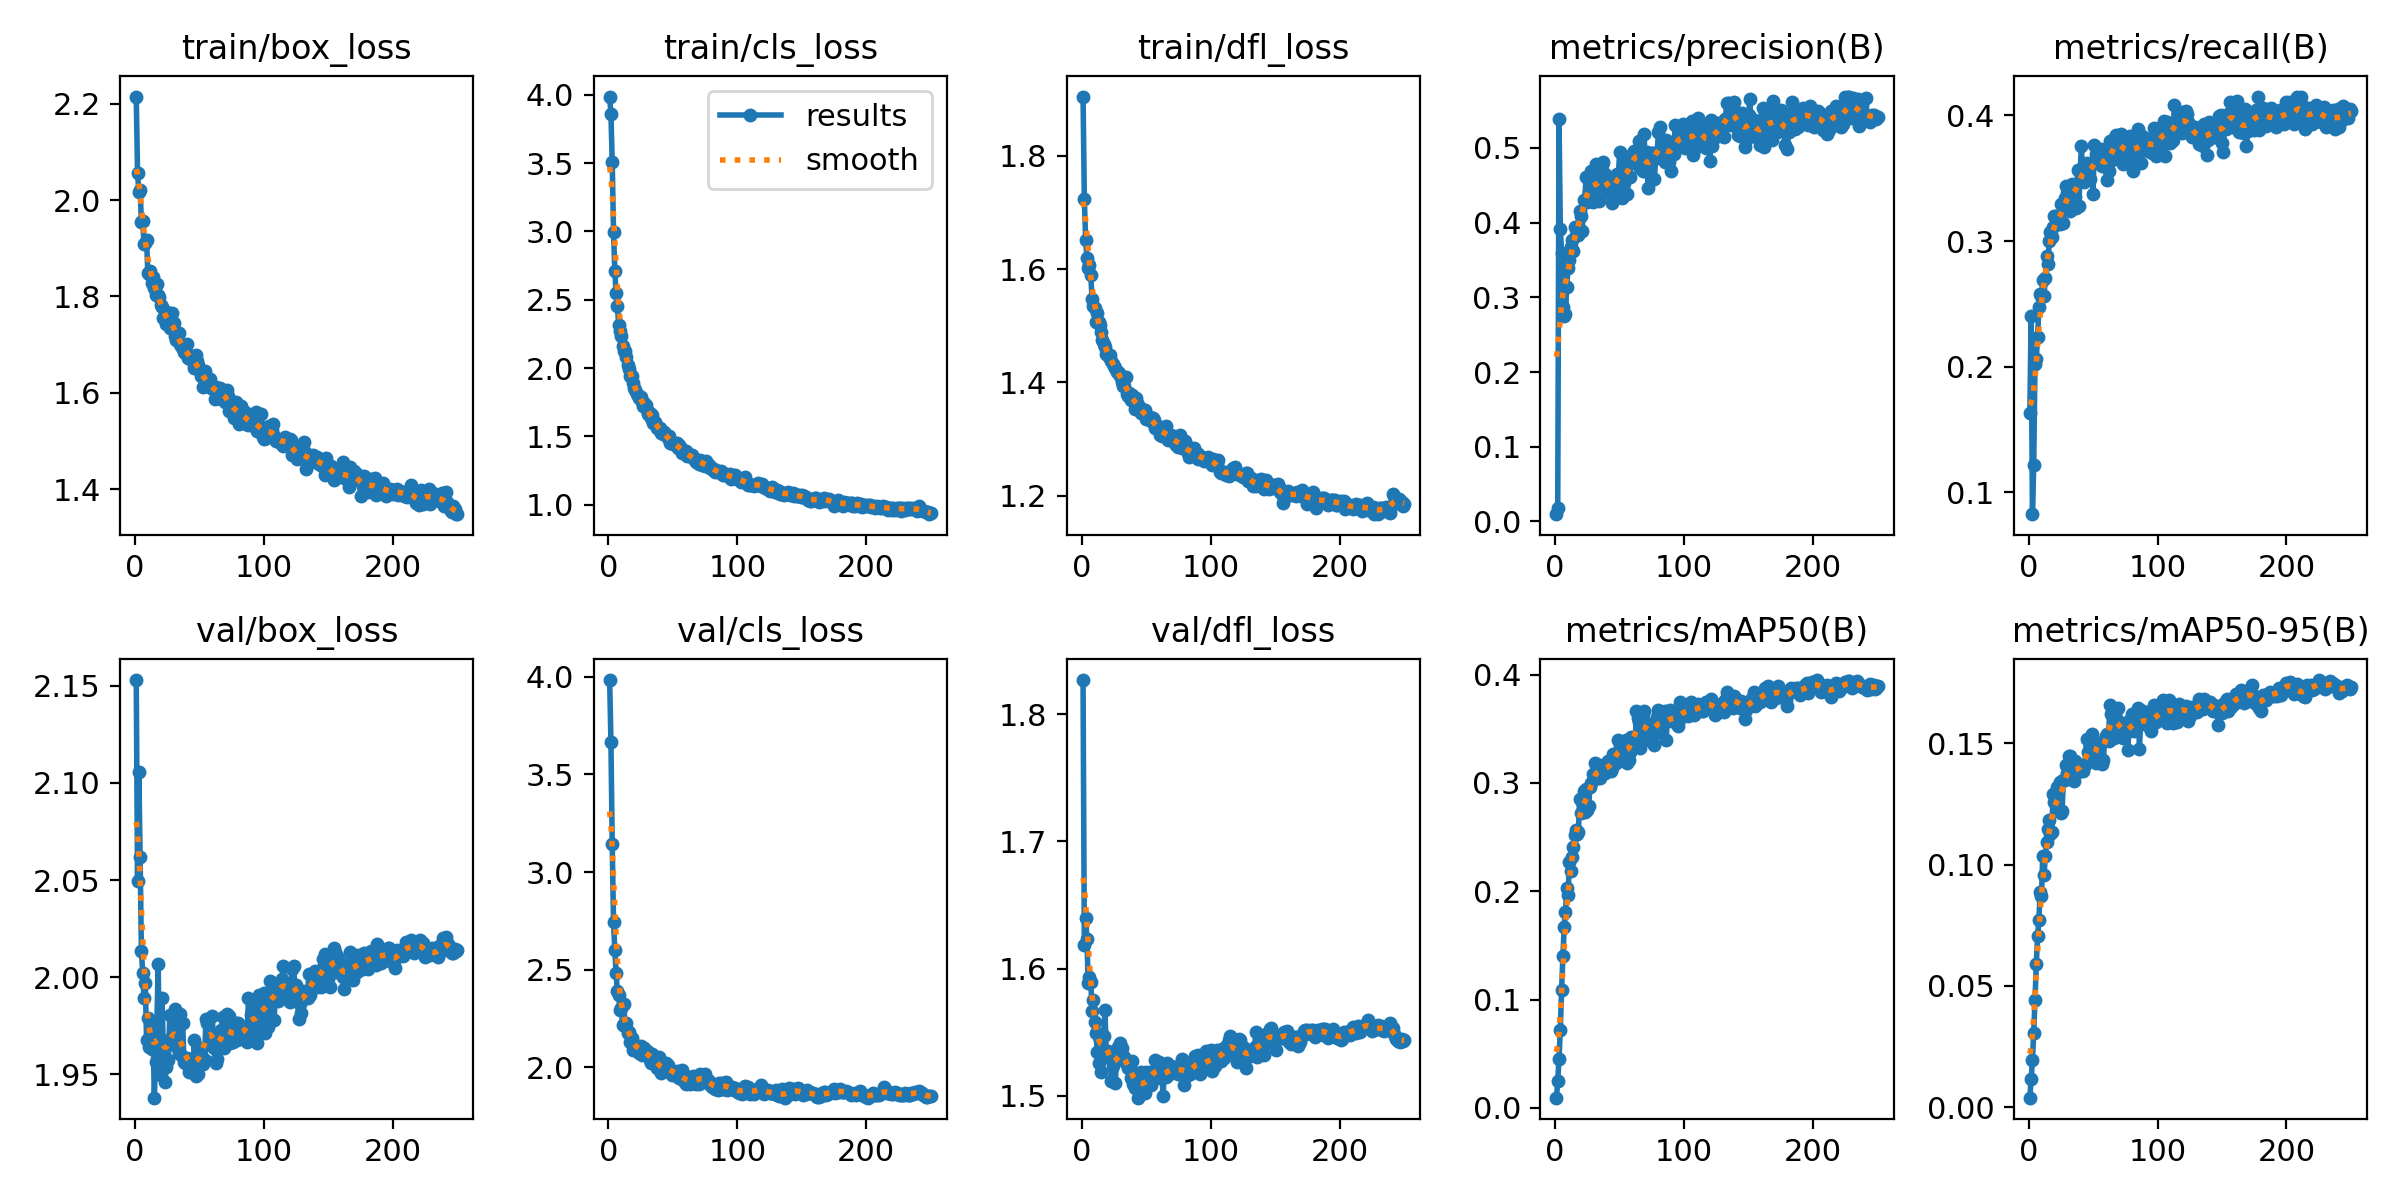

Values plotted in this chart, from the file beside it:
epoch, time, train/box_loss, train/cls_loss, train/dfl_loss, metrics/precision(B), metrics/recall(B), metrics/mAP50(B), metrics/mAP50-95(B), val/box_loss, val/cls_loss, val/dfl_loss, lr/pg0, lr/pg1, lr/pg2, lr/pg3, lr/pg4, lr/pg5, lr/pg6, lr/pg7
1, 110, 2.215, 3.988, 1.905, 0.00974, 0.1632, 0.00942, 0.00402, 2.153, 3.983, 1.827, 0.001105, 0.0003682, 0.001105, 0.0003682, 0.001105, 0.0003682, 0.001105, 0.0003682
2, 177.4, 2.057, 3.858, 1.724, 0.01854, 0.24, 0.02492, 0.01165, 2.05, 3.666, 1.619, 0.002207, 0.0007356, 0.002207, 0.0007356, 0.002207, 0.0007356, 0.002207, 0.0007356
3, 238.2, 2.017, 3.509, 1.652, 0.5384, 0.08256, 0.04558, 0.01939, 2.106, 3.142, 1.64, 0.0033, 0.0011, 0.0033, 0.0011, 0.0033, 0.0011, 0.0033, 0.0011
4, 297.5, 2.02, 3, 1.62, 0.3921, 0.1221, 0.07225, 0.03079, 2.062, 2.746, 1.623, 0.003293, 0.001098, 0.003293, 0.001098, 0.003293, 0.001098, 0.003293, 0.001098
5, 355.9, 1.955, 2.713, 1.601, 0.3597, 0.2024, 0.1093, 0.04416, 2.013, 2.601, 1.589, 0.00328, 0.001093, 0.00328, 0.001093, 0.00328, 0.001093, 0.00328, 0.001093
6, 414.2, 1.958, 2.546, 1.607, 0.2869, 0.2064, 0.1398, 0.05907, 2.002, 2.482, 1.593, 0.003267, 0.001089, 0.003267, 0.001089, 0.003267, 0.001089, 0.003267, 0.001089
7, 501.6, 1.909, 2.454, 1.589, 0.2755, 0.2238, 0.1668, 0.07052, 1.989, 2.389, 1.59, 0.003254, 0.001085, 0.003254, 0.001085, 0.003254, 0.001085, 0.003254, 0.001085
8, 557.3, 1.911, 2.316, 1.548, 0.2777, 0.2476, 0.1811, 0.07722, 1.997, 2.372, 1.567, 0.003241, 0.00108, 0.003241, 0.00108, 0.003241, 0.00108, 0.003241, 0.00108
9, 613.9, 1.917, 2.27, 1.535, 0.3142, 0.2578, 0.2028, 0.08883, 1.968, 2.294, 1.576, 0.003227, 0.001076, 0.003227, 0.001076, 0.003227, 0.001076, 0.003227, 0.001076
10, 669.5, 1.849, 2.235, 1.532, 0.3396, 0.2561, 0.1968, 0.08684, 1.979, 2.305, 1.558, 0.003214, 0.001071, 0.003214, 0.001071, 0.003214, 0.001071, 0.003214, 0.001071
11, 725.7, 1.847, 2.162, 1.506, 0.35, 0.269, 0.2272, 0.1036, 1.964, 2.218, 1.55, 0.003201, 0.001067, 0.003201, 0.001067, 0.003201, 0.001067, 0.003201, 0.001067
12, 782.6, 1.853, 2.124, 1.522, 0.3672, 0.2564, 0.2187, 0.09558, 1.966, 2.323, 1.535, 0.003188, 0.001063, 0.003188, 0.001063, 0.003188, 0.001063, 0.003188, 0.001063
13, 838.4, 1.828, 2.128, 1.507, 0.3771, 0.2706, 0.232, 0.1036, 1.963, 2.21, 1.526, 0.003175, 0.001058, 0.003175, 0.001058, 0.003175, 0.001058, 0.003175, 0.001058
14, 897.4, 1.841, 2.08, 1.501, 0.3622, 0.2883, 0.2412, 0.1092, 1.976, 2.227, 1.544, 0.003161, 0.001054, 0.003161, 0.001054, 0.003161, 0.001054, 0.003161, 0.001054
15, 954.2, 1.817, 2.025, 1.488, 0.3946, 0.2816, 0.2524, 0.1147, 1.938, 2.175, 1.519, 0.003148, 0.001049, 0.003148, 0.001049, 0.003148, 0.001049, 0.003148, 0.001049
16, 1010, 1.802, 1.993, 1.476, 0.3832, 0.2997, 0.2566, 0.1182, 1.956, 2.181, 1.548, 0.003135, 0.001045, 0.003135, 0.001045, 0.003135, 0.001045, 0.003135, 0.001045
17, 1067, 1.826, 1.939, 1.467, 0.3941, 0.3071, 0.2525, 0.1124, 1.975, 2.13, 1.547, 0.003122, 0.001041, 0.003122, 0.001041, 0.003122, 0.001041, 0.003122, 0.001041
18, 1124, 1.803, 1.939, 1.463, 0.3829, 0.303, 0.2547, 0.1133, 2.007, 2.152, 1.567, 0.003109, 0.001036, 0.003109, 0.001036, 0.003109, 0.001036, 0.003109, 0.001036
19, 1179, 1.799, 1.888, 1.45, 0.415, 0.3109, 0.2848, 0.1288, 1.957, 2.088, 1.532, 0.003095, 0.001032, 0.003095, 0.001032, 0.003095, 0.001032, 0.003095, 0.001032
20, 1235, 1.783, 1.851, 1.448, 0.4089, 0.3198, 0.2725, 0.1255, 1.95, 2.108, 1.535, 0.003082, 0.001027, 0.003082, 0.001027, 0.003082, 0.001027, 0.003082, 0.001027
21, 1291, 1.778, 1.841, 1.445, 0.3887, 0.3201, 0.2822, 0.1283, 1.989, 2.115, 1.531, 0.003069, 0.001023, 0.003069, 0.001023, 0.003069, 0.001023, 0.003069, 0.001023
22, 1346, 1.756, 1.813, 1.448, 0.43, 0.3141, 0.2928, 0.1318, 1.964, 2.109, 1.53, 0.003056, 0.001019, 0.003056, 0.001019, 0.003056, 0.001019, 0.003056, 0.001019
23, 1402, 1.756, 1.8, 1.438, 0.4303, 0.3162, 0.2733, 0.1226, 1.946, 2.106, 1.511, 0.003043, 0.001014, 0.003043, 0.001014, 0.003043, 0.001014, 0.003043, 0.001014
24, 1457, 1.744, 1.781, 1.433, 0.4616, 0.3139, 0.2947, 0.1339, 1.954, 2.075, 1.523, 0.003029, 0.00101, 0.003029, 0.00101, 0.003029, 0.00101, 0.003029, 0.00101
25, 1514, 1.767, 1.786, 1.43, 0.4276, 0.3296, 0.2749, 0.121, 1.966, 2.112, 1.534, 0.003016, 0.001005, 0.003016, 0.001005, 0.003016, 0.001005, 0.003016, 0.001005
26, 1570, 1.755, 1.753, 1.425, 0.4404, 0.3143, 0.279, 0.1222, 1.957, 2.066, 1.51, 0.003003, 0.001001, 0.003003, 0.001001, 0.003003, 0.001001, 0.003003, 0.001001
27, 1626, 1.734, 1.72, 1.418, 0.4584, 0.3145, 0.2962, 0.1348, 1.98, 2.078, 1.53, 0.00299, 0.0009966, 0.00299, 0.0009966, 0.00299, 0.0009966, 0.00299, 0.0009966
28, 1682, 1.749, 1.743, 1.418, 0.4688, 0.3343, 0.2997, 0.1346, 1.969, 2.098, 1.538, 0.002977, 0.0009922, 0.002977, 0.0009922, 0.002977, 0.0009922, 0.002977, 0.0009922
29, 1739, 1.765, 1.731, 1.417, 0.4273, 0.3442, 0.3082, 0.141, 1.967, 2.069, 1.53, 0.002963, 0.0009878, 0.002963, 0.0009878, 0.002963, 0.0009878, 0.002963, 0.0009878
30, 1794, 1.745, 1.693, 1.412, 0.4414, 0.3385, 0.3069, 0.1376, 1.978, 2.084, 1.541, 0.00295, 0.0009834, 0.00295, 0.0009834, 0.00295, 0.0009834, 0.00295, 0.0009834
31, 1850, 1.717, 1.661, 1.401, 0.4599, 0.3372, 0.3186, 0.1445, 1.983, 2.08, 1.538, 0.002937, 0.000979, 0.002937, 0.000979, 0.002937, 0.000979, 0.002937, 0.000979
32, 1905, 1.71, 1.675, 1.394, 0.478, 0.3241, 0.3172, 0.1448, 1.965, 2.04, 1.531, 0.002924, 0.0009746, 0.002924, 0.0009746, 0.002924, 0.0009746, 0.002924, 0.0009746
33, 1961, 1.722, 1.635, 1.393, 0.4348, 0.3436, 0.3047, 0.1368, 1.966, 2.023, 1.531, 0.002911, 0.0009702, 0.002911, 0.0009702, 0.002911, 0.0009702, 0.002911, 0.0009702
34, 2016, 1.724, 1.656, 1.41, 0.4286, 0.3458, 0.3075, 0.1358, 1.961, 2.07, 1.526, 0.002897, 0.0009658, 0.002897, 0.0009658, 0.002897, 0.0009658, 0.002897, 0.0009658
35, 2072, 1.701, 1.599, 1.38, 0.4516, 0.3349, 0.305, 0.1343, 1.981, 2.04, 1.526, 0.002884, 0.0009614, 0.002884, 0.0009614, 0.002884, 0.0009614, 0.002884, 0.0009614
36, 2128, 1.698, 1.605, 1.377, 0.4766, 0.3349, 0.317, 0.1427, 1.96, 2.043, 1.522, 0.002871, 0.000957, 0.002871, 0.000957, 0.002871, 0.000957, 0.002871, 0.000957
37, 2183, 1.69, 1.582, 1.381, 0.4811, 0.3262, 0.3137, 0.1407, 1.976, 2.029, 1.523, 0.002858, 0.0009526, 0.002858, 0.0009526, 0.002858, 0.0009526, 0.002858, 0.0009526
38, 2252, 1.685, 1.564, 1.369, 0.4567, 0.3566, 0.3138, 0.1382, 1.956, 1.999, 1.514, 0.002845, 0.0009482, 0.002845, 0.0009482, 0.002845, 0.0009482, 0.002845, 0.0009482
39, 2308, 1.683, 1.557, 1.378, 0.4653, 0.3282, 0.3096, 0.1384, 1.956, 2.054, 1.527, 0.002831, 0.0009438, 0.002831, 0.0009438, 0.002831, 0.0009438, 0.002831, 0.0009438
40, 2364, 1.702, 1.563, 1.373, 0.4471, 0.3562, 0.3139, 0.1395, 1.958, 1.985, 1.509, 0.002818, 0.0009394, 0.002818, 0.0009394, 0.002818, 0.0009394, 0.002818, 0.0009394
41, 2420, 1.672, 1.522, 1.353, 0.4409, 0.3754, 0.3202, 0.1408, 1.956, 1.971, 1.506, 0.002805, 0.000935, 0.002805, 0.000935, 0.002805, 0.000935, 0.002805, 0.000935
42, 2475, 1.678, 1.52, 1.372, 0.4397, 0.3509, 0.3115, 0.1384, 1.951, 2.005, 1.518, 0.002792, 0.0009306, 0.002792, 0.0009306, 0.002792, 0.0009306, 0.002792, 0.0009306
43, 2531, 1.672, 1.53, 1.364, 0.4513, 0.347, 0.3112, 0.141, 1.957, 1.997, 1.506, 0.002779, 0.0009262, 0.002779, 0.0009262, 0.002779, 0.0009262, 0.002779, 0.0009262
44, 2586, 1.675, 1.52, 1.36, 0.4265, 0.3571, 0.3135, 0.141, 1.955, 1.98, 1.498, 0.002765, 0.0009218, 0.002765, 0.0009218, 0.002765, 0.0009218, 0.002765, 0.0009218
45, 2642, 1.663, 1.507, 1.351, 0.4406, 0.3625, 0.3271, 0.1516, 1.952, 2.022, 1.514, 0.002752, 0.0009174, 0.002752, 0.0009174, 0.002752, 0.0009174, 0.002752, 0.0009174
46, 2697, 1.652, 1.488, 1.346, 0.4572, 0.3501, 0.3242, 0.1463, 1.967, 2.011, 1.519, 0.002739, 0.000913, 0.002739, 0.000913, 0.002739, 0.000913, 0.002739, 0.000913
47, 2753, 1.678, 1.5, 1.352, 0.4409, 0.3614, 0.3186, 0.1445, 1.949, 1.994, 1.506, 0.002726, 0.0009086, 0.002726, 0.0009086, 0.002726, 0.0009086, 0.002726, 0.0009086
48, 2809, 1.666, 1.452, 1.345, 0.4655, 0.3497, 0.328, 0.1492, 1.959, 1.985, 1.505, 0.002713, 0.0009042, 0.002713, 0.0009042, 0.002713, 0.0009042, 0.002713, 0.0009042
49, 2864, 1.657, 1.455, 1.351, 0.4626, 0.3616, 0.3396, 0.1539, 1.95, 1.963, 1.502, 0.002699, 0.0008998, 0.002699, 0.0008998, 0.002699, 0.0008998, 0.002699, 0.0008998
50, 2919, 1.649, 1.441, 1.335, 0.4942, 0.3378, 0.3348, 0.1492, 1.962, 1.979, 1.519, 0.002686, 0.0008954, 0.002686, 0.0008954, 0.002686, 0.0008954, 0.002686, 0.0008954
51, 2974, 1.636, 1.447, 1.335, 0.4606, 0.3766, 0.3324, 0.148, 1.96, 1.972, 1.509, 0.002673, 0.000891, 0.002673, 0.000891, 0.002673, 0.000891, 0.002673, 0.000891
52, 3029, 1.639, 1.45, 1.339, 0.4332, 0.3694, 0.3225, 0.142, 1.963, 1.975, 1.515, 0.00266, 0.0008866, 0.00266, 0.0008866, 0.00266, 0.0008866, 0.00266, 0.0008866
53, 3084, 1.612, 1.45, 1.339, 0.4534, 0.3646, 0.3249, 0.1479, 1.955, 1.983, 1.519, 0.002647, 0.0008822, 0.002647, 0.0008822, 0.002647, 0.0008822, 0.002647, 0.0008822
54, 3141, 1.645, 1.413, 1.331, 0.4727, 0.3684, 0.3357, 0.1497, 1.957, 1.951, 1.508, 0.002633, 0.0008778, 0.002633, 0.0008778, 0.002633, 0.0008778, 0.002633, 0.0008778
55, 3195, 1.62, 1.436, 1.337, 0.4862, 0.3625, 0.3395, 0.1494, 1.978, 1.948, 1.518, 0.00262, 0.0008734, 0.00262, 0.0008734, 0.00262, 0.0008734, 0.00262, 0.0008734
56, 3250, 1.624, 1.415, 1.333, 0.4381, 0.3733, 0.3186, 0.1423, 1.976, 1.976, 1.517, 0.002607, 0.000869, 0.002607, 0.000869, 0.002607, 0.000869, 0.002607, 0.000869
57, 3307, 1.624, 1.378, 1.319, 0.4802, 0.3595, 0.321, 0.1416, 1.977, 1.989, 1.528, 0.002594, 0.0008646, 0.002594, 0.0008646, 0.002594, 0.0008646, 0.002594, 0.0008646
58, 3362, 1.629, 1.384, 1.323, 0.4609, 0.3614, 0.3288, 0.143, 1.969, 1.933, 1.514, 0.002581, 0.0008602, 0.002581, 0.0008602, 0.002581, 0.0008602, 0.002581, 0.0008602
59, 3417, 1.61, 1.395, 1.323, 0.4801, 0.3653, 0.3422, 0.1515, 1.971, 1.931, 1.524, 0.002567, 0.0008558, 0.002567, 0.0008558, 0.002567, 0.0008558, 0.002567, 0.0008558
60, 3473, 1.609, 1.39, 1.319, 0.4934, 0.3601, 0.3403, 0.153, 1.98, 1.915, 1.527, 0.002554, 0.0008514, 0.002554, 0.0008514, 0.002554, 0.0008514, 0.002554, 0.0008514
... 190 more rows
